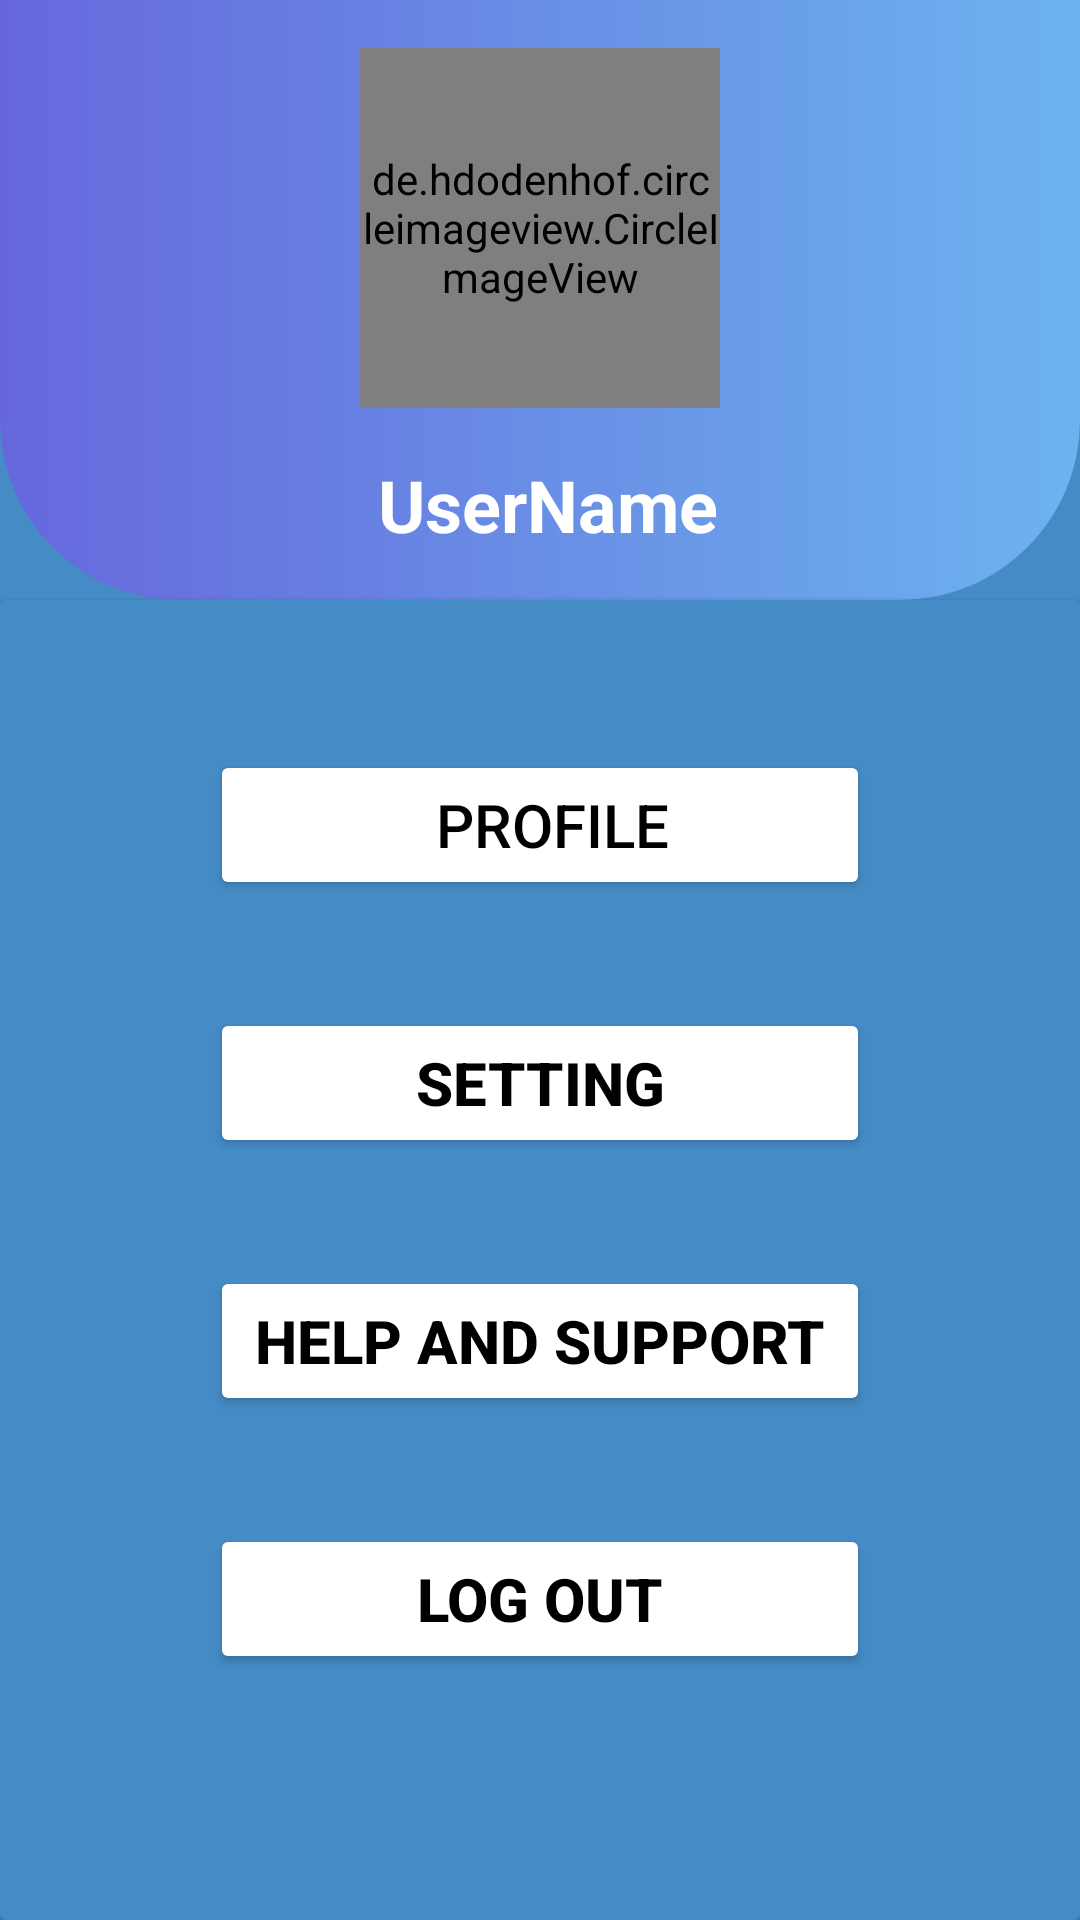

Layout XML and referenced resources for this Android screen:
<!-- AndroidManifest.xml: application theme Theme.SuitcasePro -->
<!-- res/layout/fragment_profile.xml -->
<?xml version="1.0" encoding="utf-8"?>
<FrameLayout xmlns:android="http://schemas.android.com/apk/res/android"
    xmlns:app="http://schemas.android.com/apk/res-auto"
    xmlns:tools="http://schemas.android.com/tools"
    android:layout_width="match_parent"
    android:layout_height="match_parent"
    android:background="#458CC6"
    tools:context=".fragments.ProfileFragment">

    <androidx.constraintlayout.widget.ConstraintLayout
        android:layout_width="match_parent"
        android:layout_height="match_parent"
        android:background="#458CC6">

        <ImageView
            android:id="@+id/imageview11"
            android:layout_width="match_parent"
            android:layout_height="200dp"
            android:src="@drawable/cardupward"
            app:layout_constraintEnd_toEndOf="parent"
            app:layout_constraintStart_toStartOf="parent"
            app:layout_constraintTop_toTopOf="parent" />

        <de.hdodenhof.circleimageview.CircleImageView
            android:id="@+id/profile_img"
            android:layout_width="120dp"
            android:layout_height="120dp"
            android:background="@drawable/circle_mask"
            app:layout_constraintBottom_toTopOf="@+id/username"
            app:layout_constraintEnd_toEndOf="parent"
            app:layout_constraintStart_toStartOf="parent"
            app:layout_constraintTop_toTopOf="parent" />

        <TextView
            android:id="@+id/username"
            android:layout_width="wrap_content"
            android:layout_height="wrap_content"
            android:layout_marginTop="152dp"
            android:fontFamily="sans-serif"
            android:text="UserName"
            android:textColor="#FFFFFF"
            android:textSize="24sp"
            android:textStyle="bold"
            app:layout_constraintEnd_toEndOf="parent"
            app:layout_constraintHorizontal_bias="0.511"
            app:layout_constraintStart_toStartOf="parent"
            app:layout_constraintTop_toTopOf="@+id/imageview11" />

        <androidx.cardview.widget.CardView
            android:layout_width="match_parent"
            android:layout_height="0dp"
            app:cardBackgroundColor="#458CC6"
            app:layout_constraintBottom_toBottomOf="parent"
            app:layout_constraintEnd_toEndOf="parent"
            app:layout_constraintStart_toStartOf="parent"
            app:layout_constraintTop_toBottomOf="@+id/imageview11">

            <ScrollView
                android:layout_width="match_parent"
                android:layout_height="match_parent">

                <androidx.constraintlayout.widget.ConstraintLayout
                    android:layout_width="match_parent"
                    android:layout_height="wrap_content">

                    <LinearLayout
                        android:layout_width="match_parent"
                        android:layout_height="match_parent"
                        android:orientation="vertical"
                        android:padding="30dp"
                        android:paddingStart="70dp"
                        android:paddingEnd="70dp"
                        app:layout_constraintBottom_toBottomOf="parent"
                        app:layout_constraintEnd_toEndOf="parent"
                        app:layout_constraintStart_toStartOf="parent"
                        app:layout_constraintTop_toTopOf="parent">

                        <Button
                            android:id="@+id/btn_Profile"
                            android:layout_width="match_parent"
                            android:layout_height="50dp"
                            android:layout_marginTop="20dp"
                            android:backgroundTint="@color/white"
                            android:drawableTint="#000000"
                            android:paddingStart="20dp"
                            android:text="Profile"
                            android:textColor="@color/black"
                            android:textSize="20sp"
                            app:icon="@drawable/baseline_person_24"
                            app:iconSize="30dp"
                            app:iconTint="@color/black" />

                        <Button
                            android:id="@+id/btn_Setting"
                            android:layout_width="match_parent"
                            android:layout_height="50dp"
                            android:layout_marginTop="36dp"
                            android:backgroundTint="@color/white"
                            android:text="Setting"
                            android:textColor="@color/black"
                            android:textSize="20sp"
                            android:textStyle="bold"
                            app:icon="@drawable/baseline_settings_24"
                            app:iconSize="30dp"
                            app:iconTint="@color/black" />

                        <Button
                            android:id="@+id/btn_help"
                            android:layout_width="match_parent"
                            android:layout_height="50dp"
                            android:layout_marginTop="36dp"
                            android:backgroundTint="@color/white"
                            android:text="Help and Support"
                            android:textColor="@color/black"
                            android:textSize="20sp"
                            android:textStyle="bold"
                            app:icon="@drawable/baseline_support_agent_24"
                            app:iconSize="30dp"
                            app:iconTint="@color/black" />

                        <Button
                            android:id="@+id/btn_LogOut"
                            android:layout_width="match_parent"
                            android:layout_height="50dp"
                            android:layout_marginTop="36dp"
                            android:backgroundTint="@color/white"
                            android:text="Log Out"
                            android:textColor="#000000"
                            android:textSize="20sp"
                            android:textStyle="bold"
                            app:icon="@drawable/baseline_logout_24"
                            app:iconSize="30dp"
                            app:iconTint="#000000" />
                    </LinearLayout>
                </androidx.constraintlayout.widget.ConstraintLayout>
            </ScrollView>

        </androidx.cardview.widget.CardView>

    </androidx.constraintlayout.widget.ConstraintLayout>

</FrameLayout>
<!-- resources referenced by this layout -->
<resources>
  <color name="black">#FF000000</color>
  <color name="white">#FFFFFFFF</color>
  <!-- drawable cardupward (drawable) -->
  <?xml version="1.0" encoding="utf-8"?>
  <shape xmlns:android="http://schemas.android.com/apk/res/android">
  
      <corners android:bottomLeftRadius="60dp" android:bottomRightRadius="60dp"/>
      <solid android:color="@color/app_bg"/>
      <gradient android:startColor="@color/app_theme" android:endColor="@color/app_bg"/>
  
  
  </shape>
  <!-- drawable circle_mask (drawable) -->
  <?xml version="1.0" encoding="utf-8"?>
  <layer-list xmlns:android="http://schemas.android.com/apk/res/android">
      <item android:drawable="@android:color/transparent" />
      <item>
          <shape
              android:shape="rectangle">
              <solid android:color="@android:color/transparent" />
              <stroke
                  android:width="2dp"
                  android:color="@android:color/white" />
              <corners android:radius="1000dp" />
          </shape>
      </item>
  </layer-list>
  <style name="Theme.SuitcasePro" parent="Base.Theme.SuitcasePro" />
  <color name="app_bg">#6CB4EF</color>
  <color name="app_theme">#6667DC</color>
  <style name="Base.Theme.SuitcasePro" parent="Theme.Material3.DayNight.NoActionBar">
          
          
      </style>
</resources>
